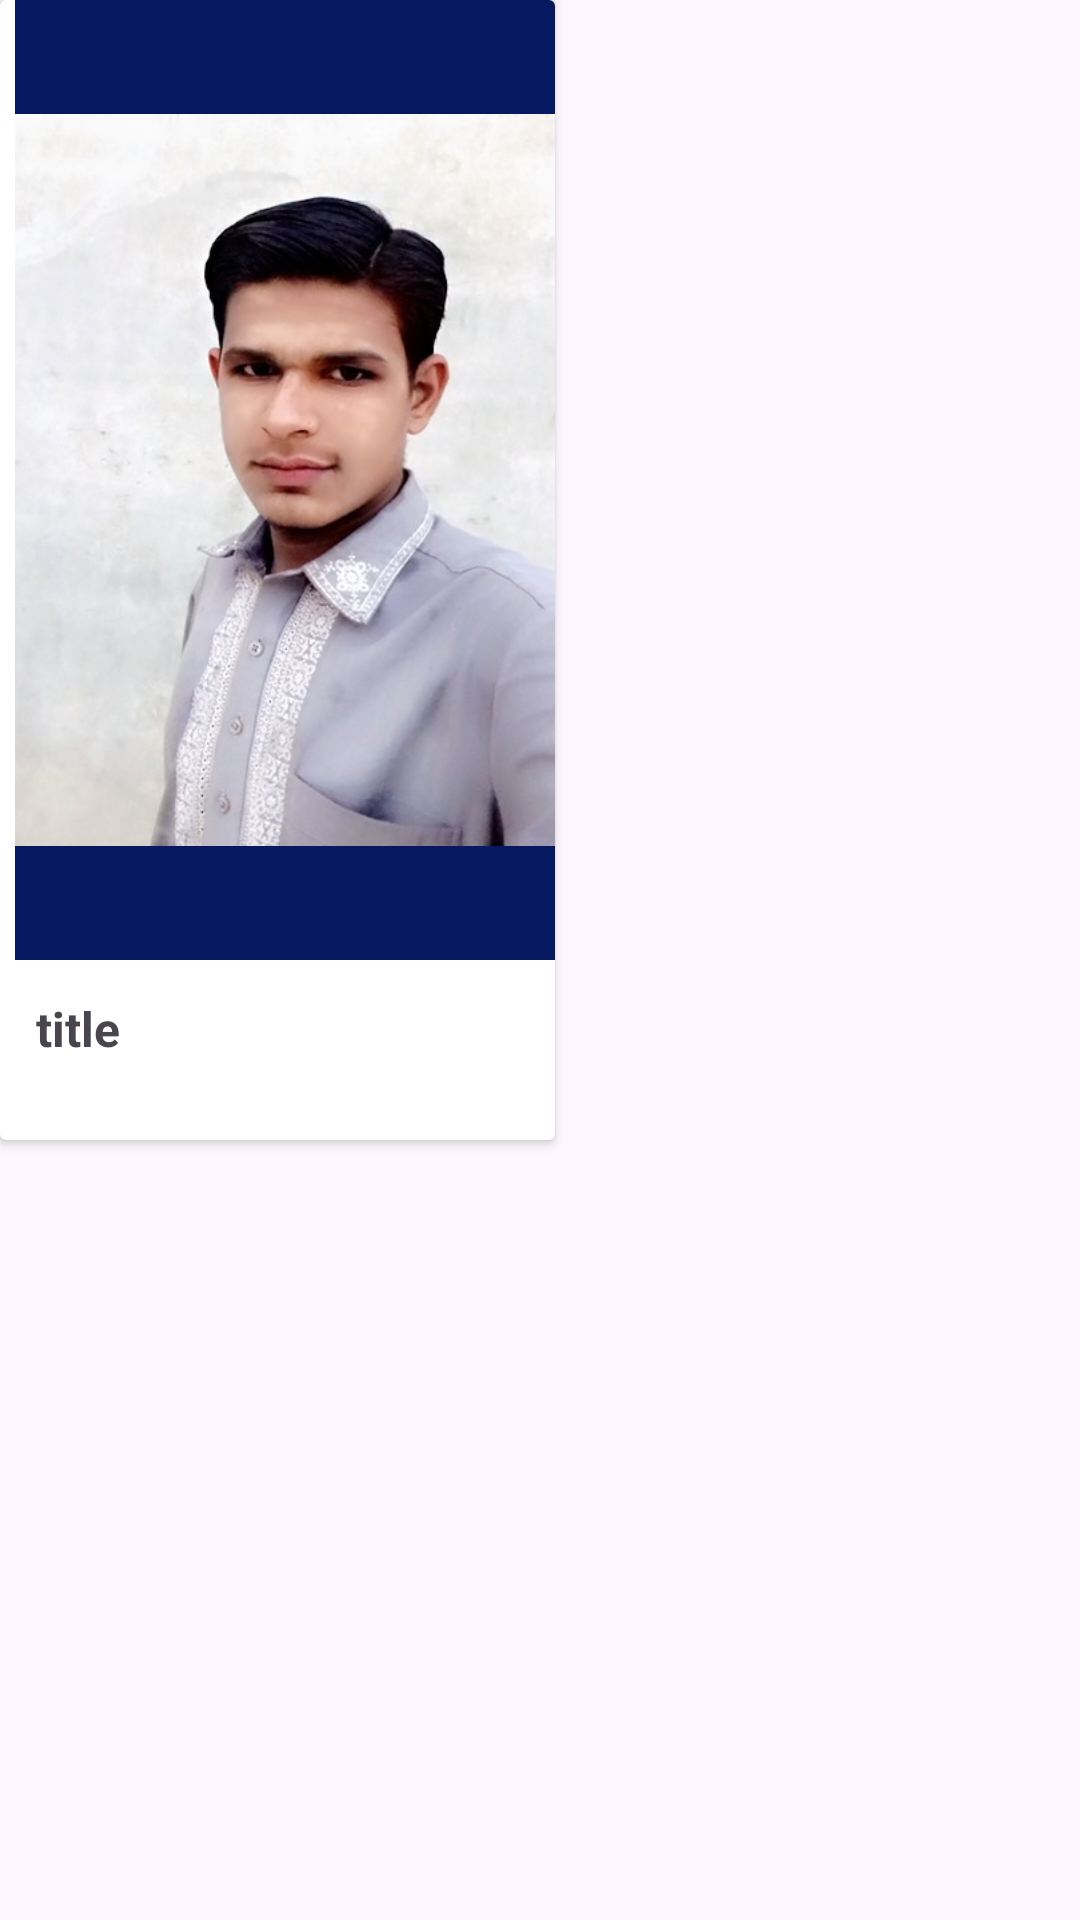

Here is an Android app screen rendered from its layout file. Give the layout XML and the strings, colors and styles it references.
<!-- AndroidManifest.xml: application theme CustomColorTheme -->
<!-- res/layout/child_recycler_view2.xml -->
<?xml version="1.0" encoding="utf-8"?>
<FrameLayout xmlns:android="http://schemas.android.com/apk/res/android"
    xmlns:app="http://schemas.android.com/apk/res-auto"
    xmlns:tools="http://schemas.android.com/tools"
    android:layout_width="wrap_content"
    android:layout_height="wrap_content">
    <androidx.cardview.widget.CardView
        android:layout_width="wrap_content"
        android:layout_height="wrap_content"
        >
        <RelativeLayout
            android:layout_width="wrap_content"
            android:layout_height="wrap_content">

            <ImageView
                android:contentDescription="Image Shown"
                android:id="@+id/imageView_recyclerView"
                android:layout_width="180dp"
                android:layout_height="320dp"
                android:layout_marginStart="5dp"
                android:background="@color/blue"
                android:src="@drawable/image_seven"
                 />

            <LinearLayout
                android:layout_width="wrap_content"
                android:layout_height="60dp"
                android:orientation="vertical"
                android:padding="12dp"
                android:layout_toEndOf="@+id/imageView_recyclerView"
                android:layout_below="@+id/imageView_recyclerView"
                android:layout_alignParentStart="true">

                <TextView
                    android:id="@+id/child_item_title"
                    android:layout_width="match_parent"
                    android:layout_height="wrap_content"
                    android:text="title"
                    android:textSize="16sp"
                    android:textStyle="bold" />
            </LinearLayout>
        </RelativeLayout>

    </androidx.cardview.widget.CardView>

</FrameLayout>
<!-- resources referenced by this layout -->
<resources>
  <color name="blue">#061960</color>
  <!-- drawable image_seven: jpg bitmap (drawable, 38339 bytes) -->
  <style name="CustomColorTheme" parent="Base.Theme.RoadMapProject">
          <item name="android:textColor">#0639ED</item>
      </style>
  <style name="Base.Theme.RoadMapProject" parent="Theme.Material3.DayNight.NoActionBar">
          
          
      </style>
</resources>
